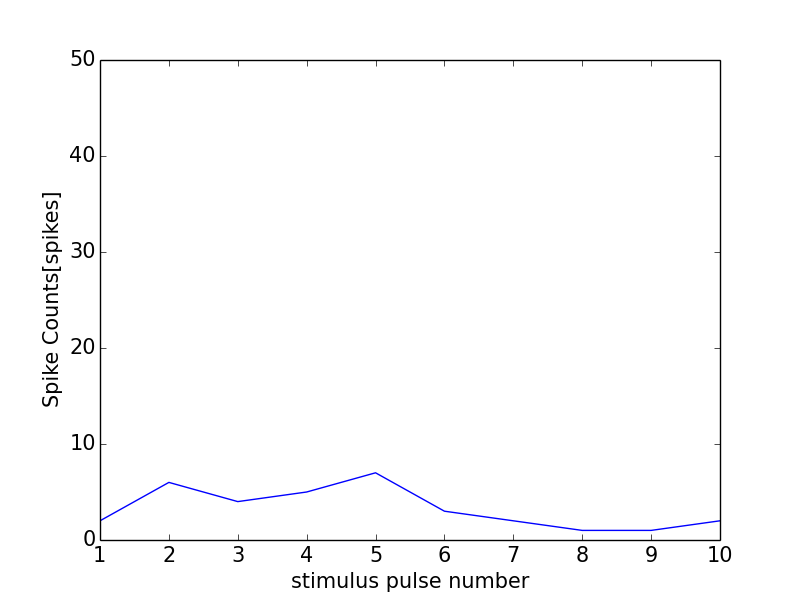

Source data for this figure (header and first rows):
0, 0.0
0, 0
1, 2
2, 6
3, 4
4, 5
5, 7
6, 3
7, 2
8, 1
9, 1
10, 2
11, 0
